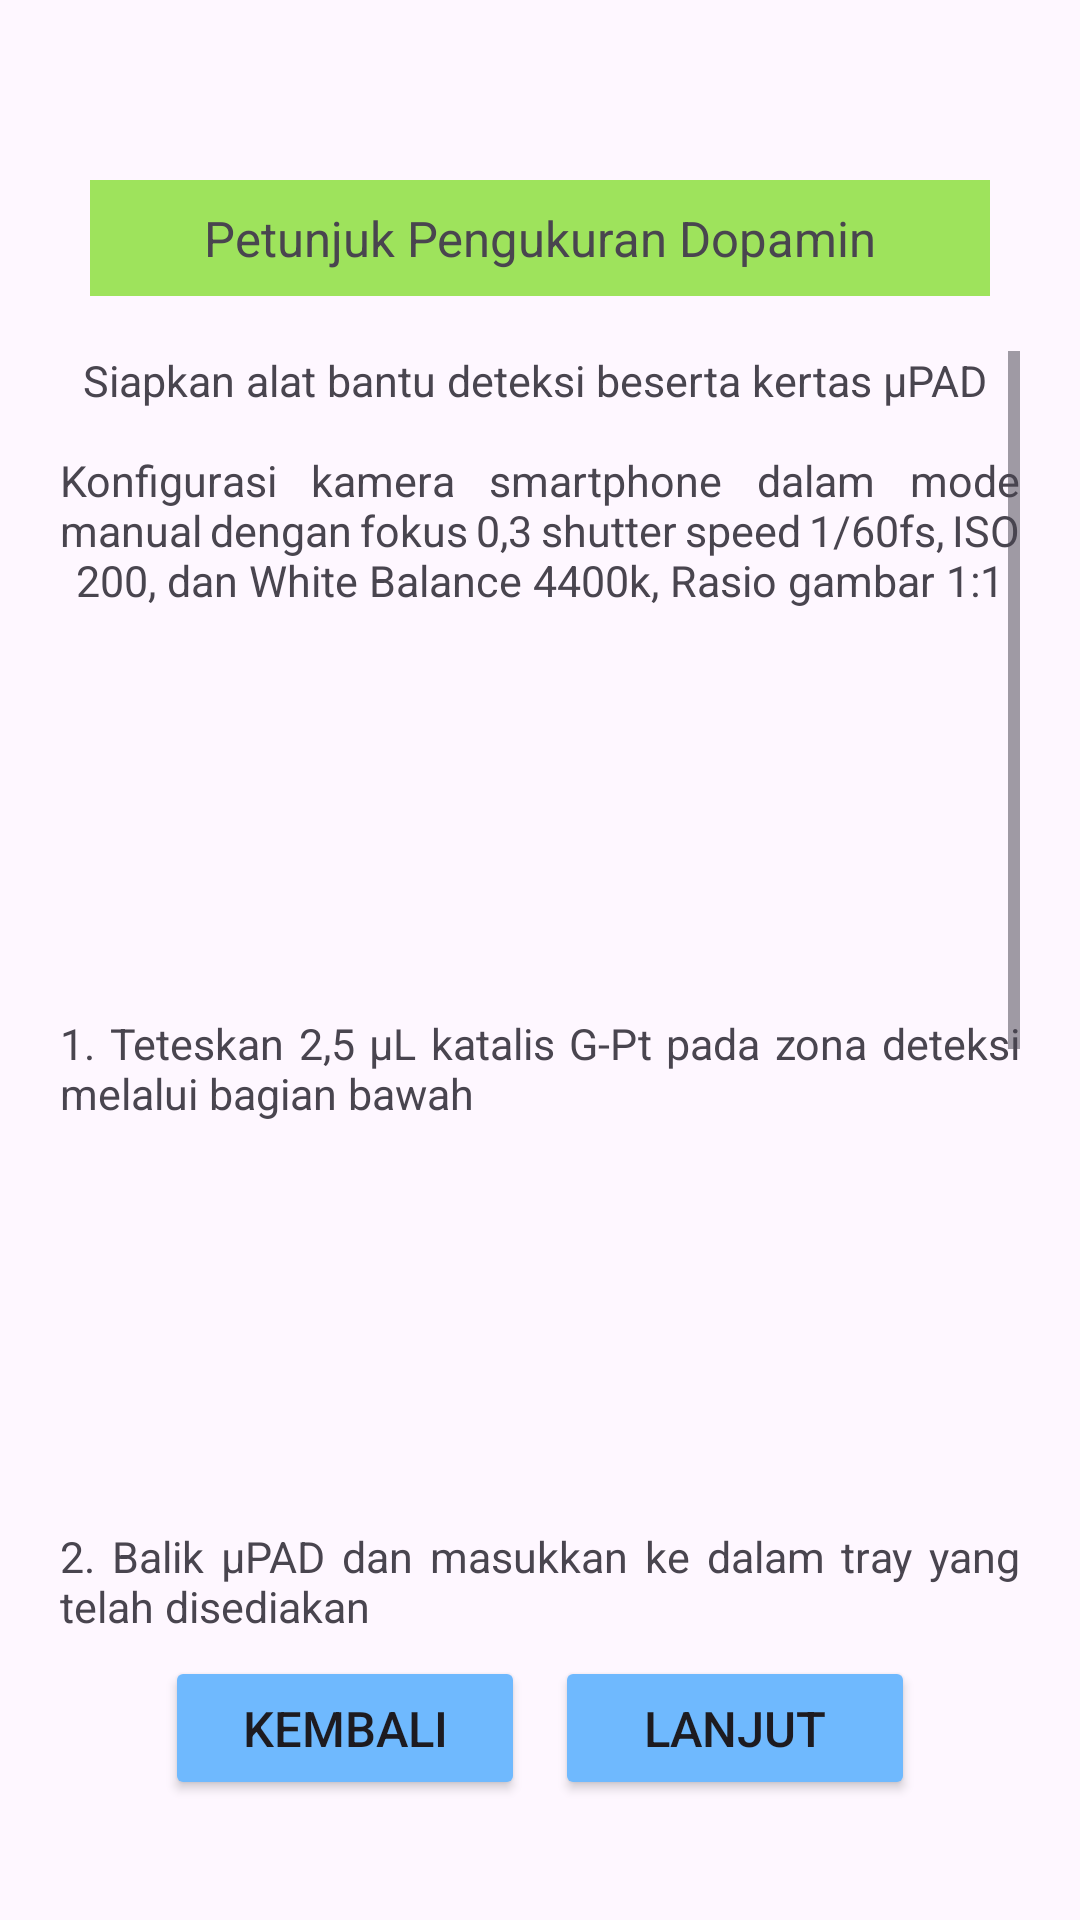

Here is an Android app screen rendered from its layout file. Give the layout XML and the strings, colors and styles it references.
<!-- AndroidManifest.xml: application theme Theme.MiSense -->
<!-- res/layout/activity_instruction_dopamine.xml -->
<?xml version="1.0" encoding="utf-8"?>
<androidx.constraintlayout.widget.ConstraintLayout xmlns:android="http://schemas.android.com/apk/res/android"
    xmlns:app="http://schemas.android.com/apk/res-auto"
    xmlns:tools="http://schemas.android.com/tools"
    android:layout_width="match_parent"
    android:layout_height="match_parent"
    tools:context=".InstructionDopamine">

    <ScrollView
        android:layout_width="320dp"
        android:layout_height="450dp"
        app:layout_constraintBottom_toBottomOf="parent"
        app:layout_constraintEnd_toEndOf="parent"
        app:layout_constraintStart_toStartOf="parent"
        app:layout_constraintTop_toBottomOf="@+id/text_instructiondopamine"
        app:layout_constraintVertical_bias="0.2">

        <RelativeLayout
            android:layout_width="match_parent"
            android:layout_height="match_parent"
            android:orientation="vertical">

            <TextView
                android:id="@+id/howtodop1"
                android:layout_width="wrap_content"
                android:layout_height="match_parent"
                android:text="@string/howto_dopamine1"
                android:justificationMode="inter_word"
                android:gravity="center_horizontal"
                android:textSize="7pt" />

            <TextView
                android:id="@+id/howtodop2_1"
                android:layout_width="match_parent"
                android:layout_height="match_parent"
                android:layout_below="@+id/howtodop1"
                android:layout_marginTop="135dp"
                android:justificationMode="inter_word"
                android:text="@string/howto_dopamine2_1"
                android:textSize="7pt" />

            <TextView
                android:id="@+id/howtodop2_2"
                android:layout_width="wrap_content"
                android:layout_height="match_parent"
                android:layout_below="@+id/howtodop2_1"
                android:layout_marginTop="135dp"
                android:text="@string/howto_dopamine2_2"
                android:justificationMode="inter_word"
                android:textSize="7pt" />

            <TextView
                android:id="@+id/howtodop2_3"
                android:layout_width="wrap_content"
                android:layout_height="match_parent"
                android:layout_below="@+id/howtodop2_2"
                android:layout_marginTop="135dp"
                android:text="@string/howto_dopamine2_3"
                android:justificationMode="inter_word"
                android:textSize="7pt" />

            <TextView
                android:id="@+id/howtodop2_4"
                android:layout_width="wrap_content"
                android:layout_height="match_parent"
                android:layout_below="@+id/howtodop2_3"
                android:layout_marginTop="135dp"
                android:text="@string/howto_dopamine2_4"
                android:justificationMode="inter_word"
                android:textSize="7pt" />

        </RelativeLayout>
    </ScrollView>

    <TextView
        android:id="@+id/text_instructiondopamine"
        android:layout_width="300dp"
        android:layout_height="wrap_content"
        android:background="@color/enablelightgreen"
        android:gravity="center"
        android:padding="4pt"
        android:text="@string/inst_dopamine"
        android:textSize="8pt"
        app:layout_constraintBottom_toBottomOf="parent"
        app:layout_constraintEnd_toEndOf="parent"
        app:layout_constraintStart_toStartOf="parent"
        app:layout_constraintTop_toTopOf="parent"
        app:layout_constraintVertical_bias="0.1" />

    <Button
        android:id="@+id/btn_toimportimg"
        android:layout_width="120dp"
        android:layout_height="wrap_content"
        android:layout_marginEnd="55dp"
        android:layout_marginBottom="40dp"
        android:backgroundTint="@color/enableblue"
        android:text="@string/btn_next"
        android:textSize="8pt"
        android:padding="3pt"
        app:layout_constraintBottom_toBottomOf="parent"
        app:layout_constraintEnd_toEndOf="parent" />

    <Button
        android:id="@+id/btn_prevdop"
        android:layout_width="120dp"
        android:layout_height="wrap_content"
        android:text="@string/btn_prev"
        android:layout_marginStart="55dp"
        android:layout_marginBottom="40dp"
        android:backgroundTint="@color/enableblue"
        android:textSize="8pt"
        android:padding="3pt"
        app:layout_constraintBottom_toBottomOf="parent"
        app:layout_constraintStart_toStartOf="parent" />
</androidx.constraintlayout.widget.ConstraintLayout>
<!-- resources referenced by this layout -->
<resources>
  <color name="enableblue">#6fb9fe</color>
  <color name="enablelightgreen">#9ee35c</color>
  <string name="btn_next">Lanjut</string>
  <string name="btn_prev">Kembali</string>
  <string name="howto_dopamine1">Siapkan alat bantu deteksi beserta kertas µPAD \n\nKonfigurasi kamera smartphone dalam mode manual dengan fokus 0,3 shutter speed 1/60fs, ISO 200, dan White Balance 4400k, Rasio gambar 1:1</string>
  <string name="howto_dopamine2_1">1. Teteskan 2,5 µL katalis G-Pt pada zona deteksi melalui bagian bawah</string>
  <string name="howto_dopamine2_2">2. Balik µPAD dan masukkan ke dalam tray yang telah disediakan</string>
  <string name="howto_dopamine2_3">3. Teteskan 15 µL cairan sampel pada zona sampel melalui bagian atas dan tunggu 1 menit
  \n4. Teteskan 2,5 µL reagen FeCl3 pada masing-masing zona deteksi dan tunggu 15 detik
  \n5. Teteskan 2,5 µL phenanthroline pada masing-masing zona deteksi dan tunggu 15 detik</string>
  <string name="howto_dopamine2_4">6. Masukkan tray berisi µPAD kedalam alat bantu deteksi dan nyalakan
  \n7. Ambil gambar dan pastikan berada tepat di tengah</string>
  <string name="inst_dopamine">Petunjuk Pengukuran Dopamin</string>
  <style name="Theme.MiSense" parent="Base.Theme.MiSense" />
  <style name="Base.Theme.MiSense" parent="Theme.Material3.DayNight.NoActionBar">
          
          
      </style>
</resources>
